Image classification data set "demo_training_dataset" (leroymocian27-ux/Vision-Module on GitHub). Class labels (2): fall, no fall.

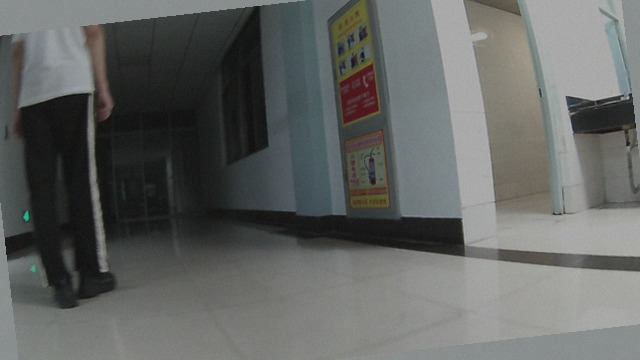
Label: no fall

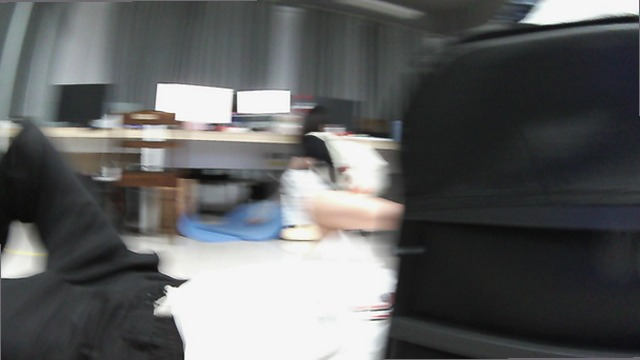
Label: fall

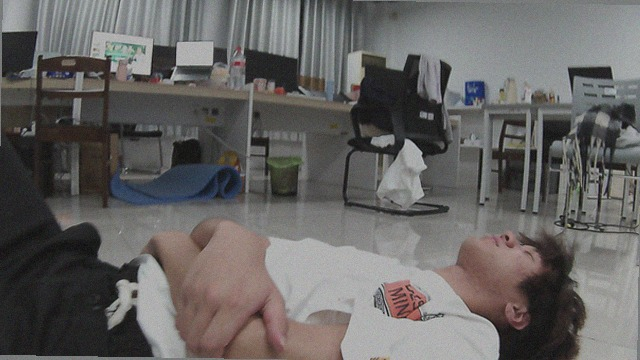
Label: fall

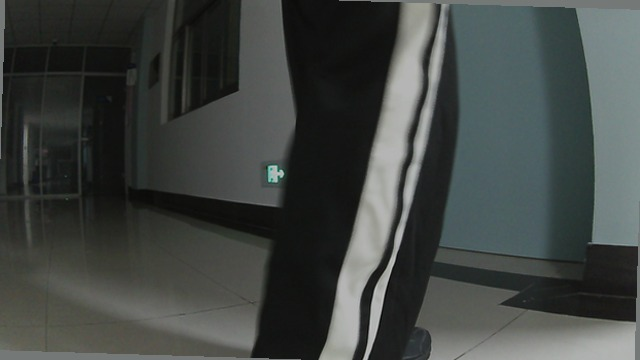
Label: no fall

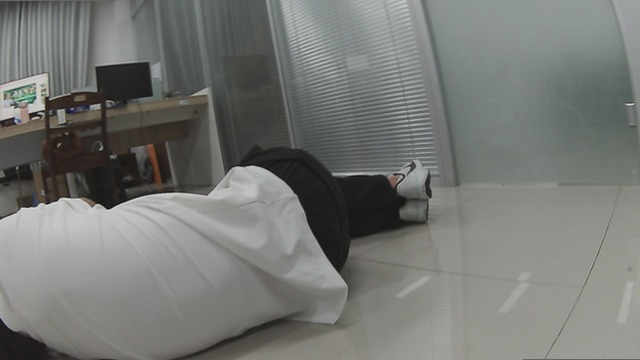
Label: fall

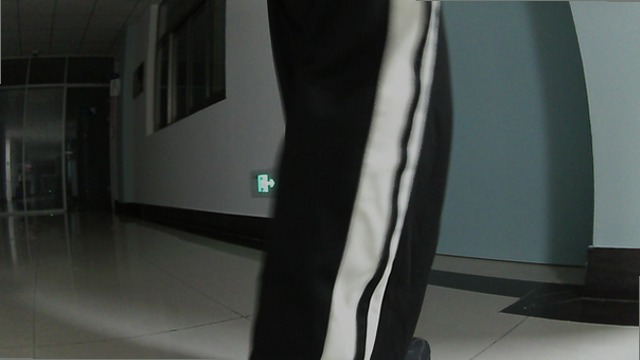
Label: no fall
